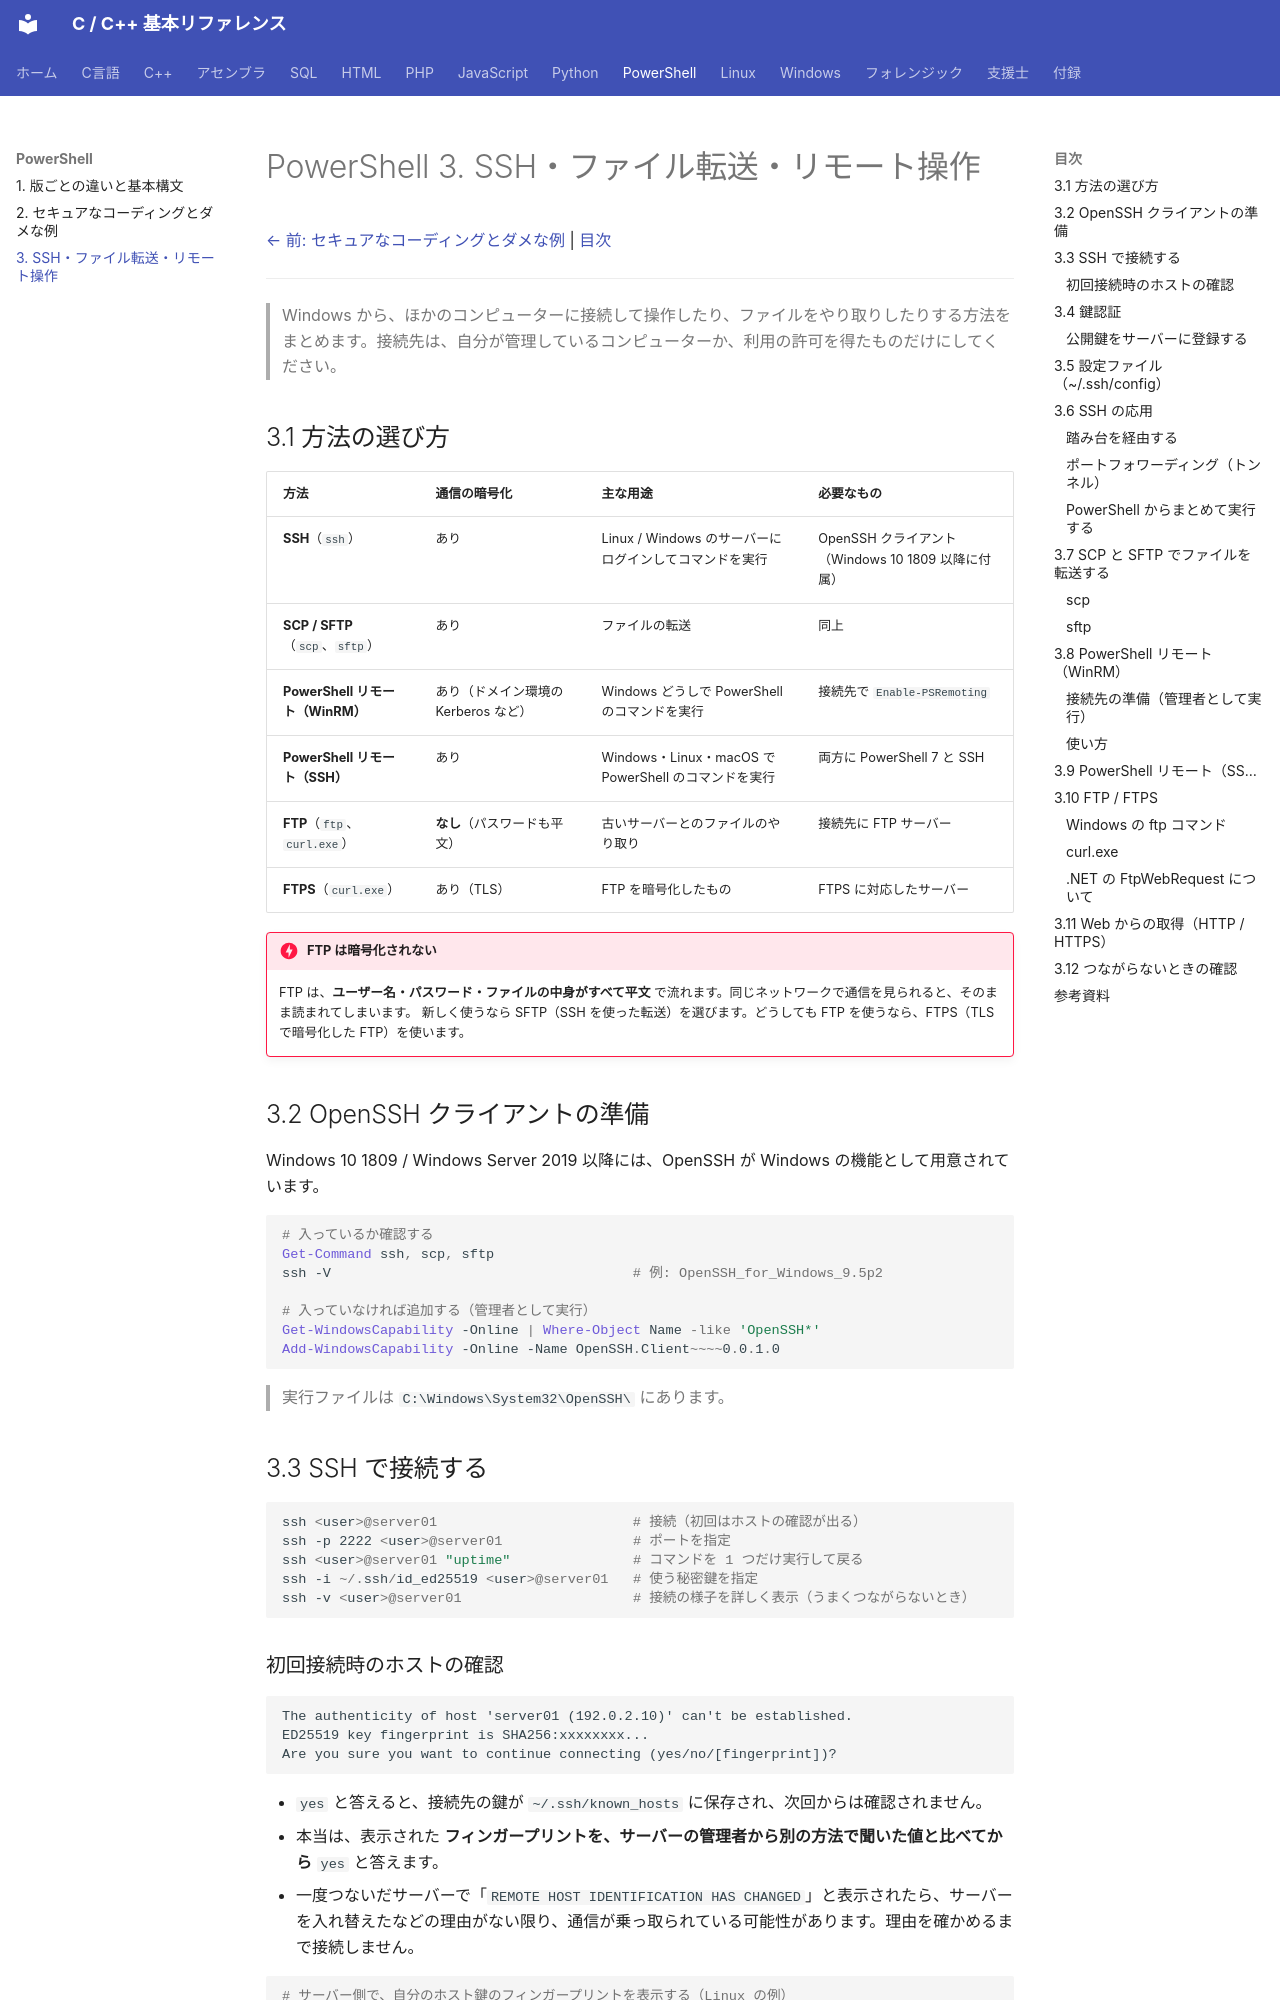

repository: git-d-u/c-cpp-reference · page: powershell/03-remote/index.html · generator: mkdocs

# PowerShell 3. SSH・ファイル転送・リモート操作

[← 前: セキュアなコーディングとダメな例](02-secure-coding.md) | [目次](../index.md)

---

> Windows から、ほかのコンピューターに接続して操作したり、ファイルをやり取りしたりする方法をまとめます。接続先は、自分が管理しているコンピューターか、利用の許可を得たものだけにしてください。

## 3.1 方法の選び方

| 方法 | 通信の暗号化 | 主な用途 | 必要なもの |
|------|------------|---------|-----------|
| **SSH**（`ssh`） | あり | Linux / Windows のサーバーにログインしてコマンドを実行 | OpenSSH クライアント（Windows 10 1809 以降に付属） |
| **SCP / SFTP**（`scp`、`sftp`） | あり | ファイルの転送 | 同上 |
| **PowerShell リモート（WinRM）** | あり（ドメイン環境の Kerberos など） | Windows どうしで PowerShell のコマンドを実行 | 接続先で `Enable-PSRemoting` |
| **PowerShell リモート（SSH）** | あり | Windows・Linux・macOS で PowerShell のコマンドを実行 | 両方に PowerShell 7 と SSH |
| **FTP**（`ftp`、`curl.exe`） | **なし**（パスワードも平文） | 古いサーバーとのファイルのやり取り | 接続先に FTP サーバー |
| **FTPS**（`curl.exe`） | あり（TLS） | FTP を暗号化したもの | FTPS に対応したサーバー |

!!! danger "FTP は暗号化されない"
    FTP は、**ユーザー名・パスワード・ファイルの中身がすべて平文** で流れます。同じネットワークで通信を見られると、そのまま読まれてしまいます。
    新しく使うなら SFTP（SSH を使った転送）を選びます。どうしても FTP を使うなら、FTPS（TLS で暗号化した FTP）を使います。

## 3.2 OpenSSH クライアントの準備

Windows 10 1809 / Windows Server 2019 以降には、OpenSSH が Windows の機能として用意されています。

```powershell
# 入っているか確認する
Get-Command ssh, scp, sftp
ssh -V                                     # 例: OpenSSH_for_Windows_9.5p2

# 入っていなければ追加する（管理者として実行）
Get-WindowsCapability -Online | Where-Object Name -like 'OpenSSH*'
Add-WindowsCapability -Online -Name OpenSSH.Client~~~~0.0.1.0
```

> 実行ファイルは `C:\Windows\System32\OpenSSH\` にあります。

## 3.3 SSH で接続する

```powershell
ssh <user>@server01                        # 接続（初回はホストの確認が出る）
ssh -p 2222 <user>@server01                # ポートを指定
ssh <user>@server01 "uptime"               # コマンドを 1 つだけ実行して戻る
ssh -i ~/.ssh/id_ed25519 <user>@server01   # 使う秘密鍵を指定
ssh -v <user>@server01                     # 接続の様子を詳しく表示（うまくつながらないとき）
```

### 初回接続時のホストの確認

```text
The authenticity of host 'server01 (192.0.2.10)' can't be established.
ED25519 key fingerprint is SHA256:xxxxxxxx...
Are you sure you want to continue connecting (yes/no/[fingerprint])?
```

- `yes` と答えると、接続先の鍵が `~/.ssh/known_hosts` に保存され、次回からは確認されません。
- 本当は、表示された **フィンガープリントを、サーバーの管理者から別の方法で聞いた値と比べてから** `yes` と答えます。
- 一度つないだサーバーで「`REMOTE HOST IDENTIFICATION HAS CHANGED`」と表示されたら、サーバーを入れ替えたなどの理由がない限り、通信が乗っ取られている可能性があります。理由を確かめるまで接続しません。

```powershell
# サーバー側で、自分のホスト鍵のフィンガープリントを表示する（Linux の例）
ssh-keygen -lf /etc/ssh/ssh_host_ed25519_key.pub

# known_hosts から、特定のホストの古い鍵を消す（理由が分かっているときだけ）
ssh-keygen -R server01
```
